Image classification data set "processed" (Shivamm638/IADAI201-2505469-Shivam on GitHub). Class labels (2): empty, occupied.

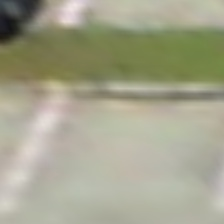
Label: empty

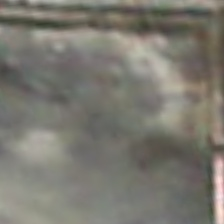
Label: empty

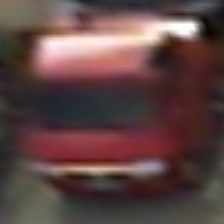
Label: occupied

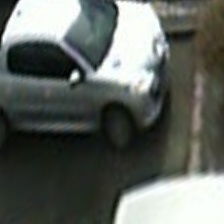
Label: occupied

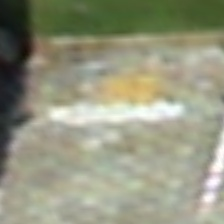
Label: empty

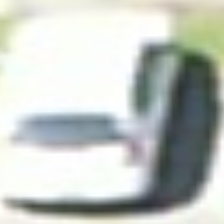
Label: occupied
